Photos from the image-classification dataset "processed" in the GitHub repository Devaguru11/kidney-stone-cnn. Its 4 classes are: cyst, normal, stone, tumour.

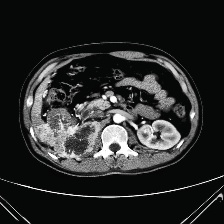
Label: tumour

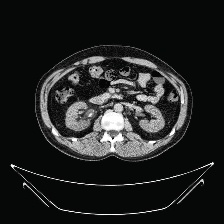
Label: stone

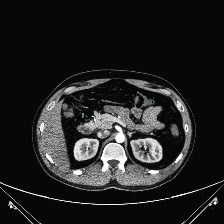
Label: normal

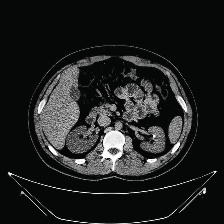
Label: stone

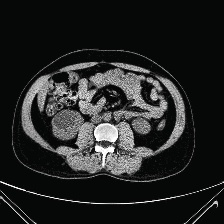
Label: cyst

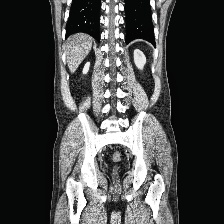
Label: normal
